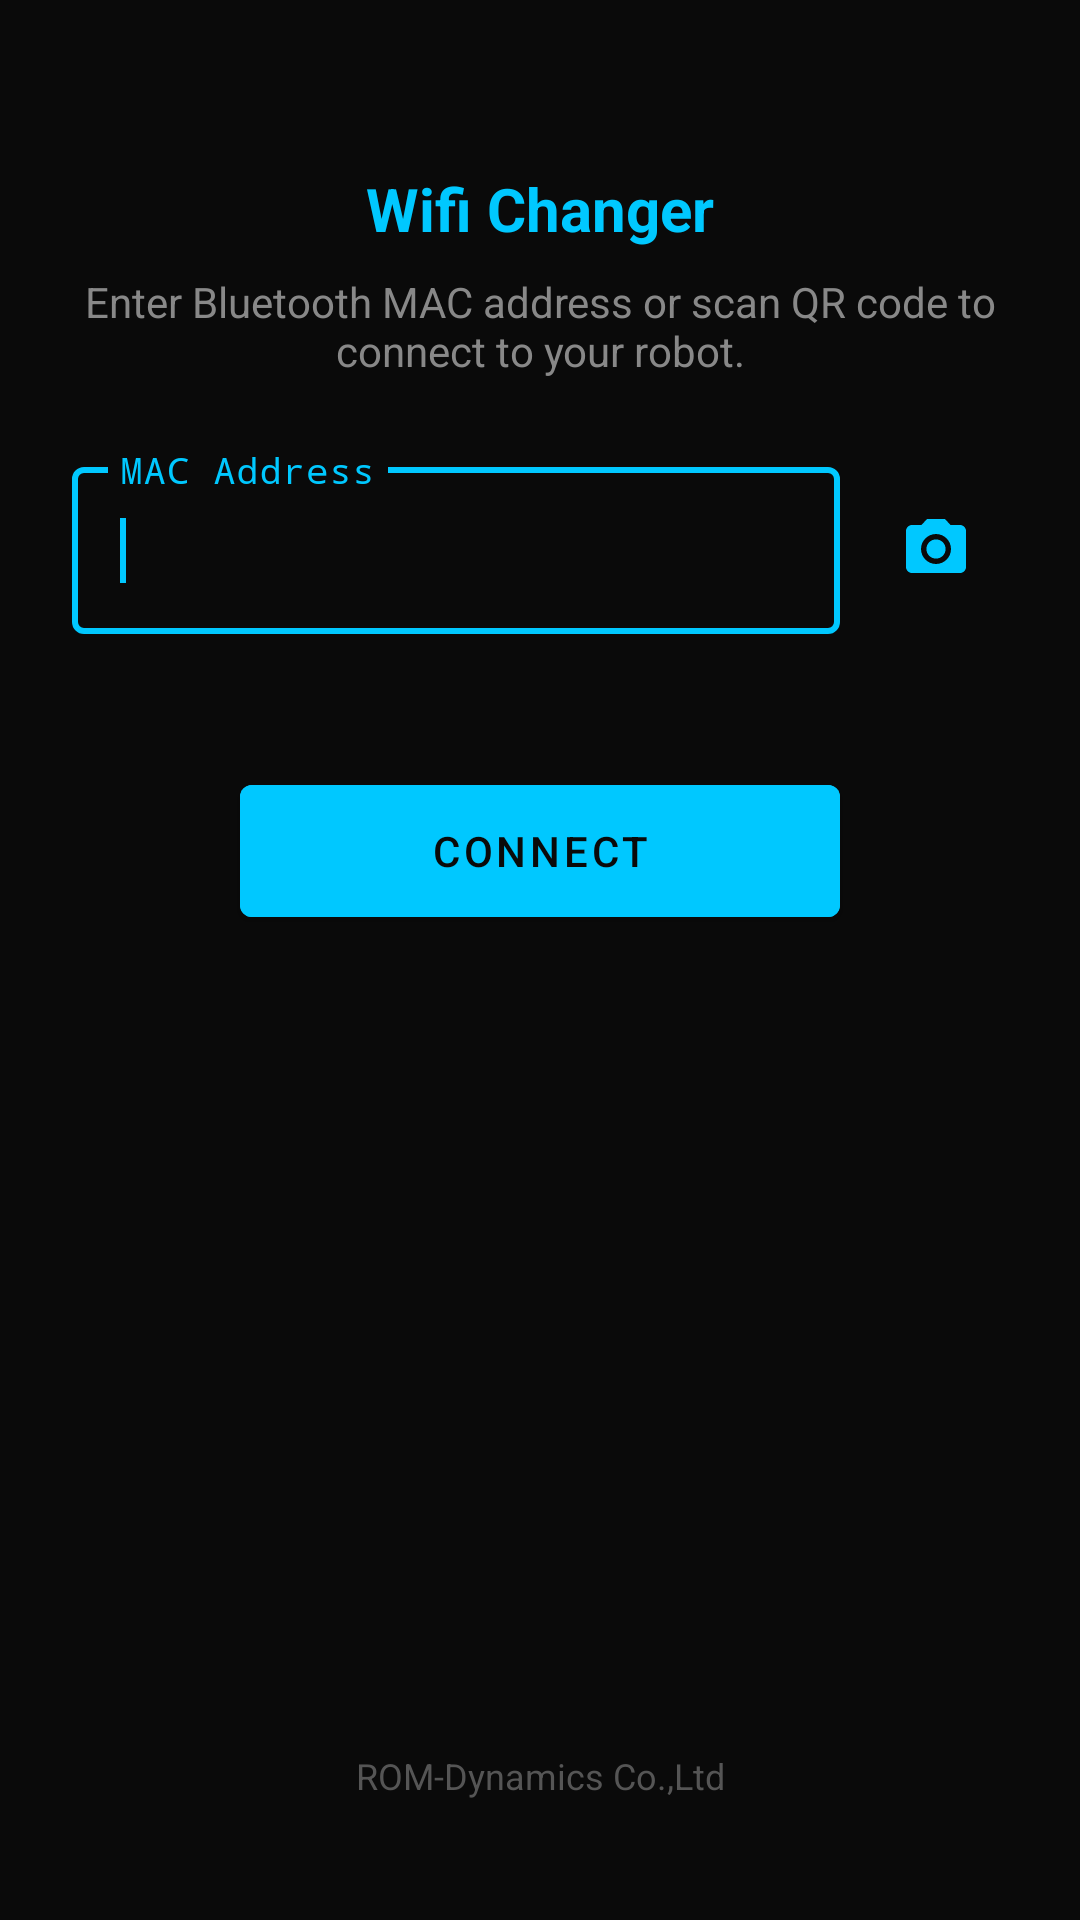

Layout XML and referenced resources for this Android screen:
<!-- AndroidManifest.xml: application theme Theme.BTRobotController -->
<!-- res/layout/activity_main.xml -->
<?xml version="1.0" encoding="utf-8"?>
<ScrollView xmlns:android="http://schemas.android.com/apk/res/android"
    xmlns:app="http://schemas.android.com/apk/res-auto"
    xmlns:tools="http://schemas.android.com/tools"
    android:layout_width="match_parent"
    android:layout_height="match_parent"
    android:background="@color/background_dark"
    android:fillViewport="true"
    tools:context=".MainActivity">

    <LinearLayout
        android:layout_width="match_parent"
        android:layout_height="wrap_content"
        android:orientation="vertical"
        android:padding="24dp"
        android:gravity="center_horizontal">

        
        <TextView
            android:layout_width="wrap_content"
            android:layout_height="wrap_content"
            android:layout_marginTop="32dp"
            android:text="@string/app_name"
            android:textColor="@color/accent_cyan"
            android:textSize="20sp"
            android:textStyle="bold" />

        <TextView
            android:layout_width="wrap_content"
            android:layout_height="wrap_content"
            android:layout_marginTop="8dp"
            android:layout_marginBottom="24dp"
            android:text="@string/main_description"
            android:textColor="#888888"
            android:textSize="14sp"
            android:gravity="center" />

        
        <LinearLayout
            android:layout_width="match_parent"
            android:layout_height="wrap_content"
            android:orientation="horizontal">

            <com.google.android.material.textfield.TextInputLayout
                android:id="@+id/layoutMacAddress"
                style="@style/Widget.MaterialComponents.TextInputLayout.OutlinedBox"
                android:layout_width="0dp"
                android:layout_height="wrap_content"
                android:layout_weight="1"
                android:hint="MAC Address"
                app:boxStrokeColor="@color/accent_cyan"
                app:hintTextColor="@color/accent_cyan"
                app:endIconMode="custom"
                app:errorEnabled="true">

                <com.google.android.material.textfield.TextInputEditText
                    android:id="@+id/editMacAddress"
                    android:layout_width="match_parent"
                    android:layout_height="wrap_content"
                    android:inputType="text"
                    android:textColor="@color/white"
                    android:fontFamily="monospace"
                    android:textSize="16sp"
                    android:maxLines="1">
                    <requestFocus />
                </com.google.android.material.textfield.TextInputEditText>
            </com.google.android.material.textfield.TextInputLayout>

            
            <ImageButton
                android:id="@+id/btnCameraScan"
                android:layout_width="48dp"
                android:layout_height="48dp"
                android:layout_marginStart="8dp"
                android:layout_marginBottom="8dp"
                android:layout_gravity="center_vertical"
                android:background="?attr/selectableItemBackgroundBorderless"
                android:src="@drawable/ic_camera"
                android:scaleType="centerInside"
                android:contentDescription="@string/scan_qr_code"
                app:tint="@color/accent_cyan" />

        </LinearLayout>

        
        <com.google.android.material.button.MaterialButton
            android:id="@+id/btnConnect"
            android:layout_width="200dp"
            android:layout_height="56dp"
            android:layout_marginTop="24dp"
            android:text="@string/connect"
            android:backgroundTint="@color/accent_cyan"
            android:textColor="@color/background_dark"
            app:icon="@drawable/ic_bluetooth"
            app:iconTint="@color/background_dark"
            app:iconGravity="textStart" />

        
        <View
            android:layout_width="0dp"
            android:layout_height="0dp"
            android:layout_weight="1" />

        
        <TextView
            android:layout_width="match_parent"
            android:layout_height="wrap_content"
            android:layout_marginTop="32dp"
            android:layout_marginBottom="16dp"
            android:gravity="center"
            android:text="@string/company_name"
            android:textColor="#555555"
            android:textSize="12sp" />

    </LinearLayout>
</ScrollView>
<!-- resources referenced by this layout -->
<resources>
  <color name="accent_cyan">#00C8FF</color>
  <color name="background_dark">#0A0A0A</color>
  <color name="white">#FFFFFF</color>
  <!-- drawable ic_camera (drawable) -->
  <?xml version="1.0" encoding="utf-8"?>
  <vector xmlns:android="http://schemas.android.com/apk/res/android"
      android:width="24dp"
      android:height="24dp"
      android:viewportWidth="24"
      android:viewportHeight="24">
      <path
          android:fillColor="#FFFFFF"
          android:pathData="M12,15.2C13.77,15.2 15.2,13.77 15.2,12C15.2,10.23 13.77,8.8 12,8.8C10.23,8.8 8.8,10.23 8.8,12C8.8,13.77 10.23,15.2 12,15.2ZM9,2L7.17,4H4C2.9,4 2,4.9 2,6V18C2,19.1 2.9,20 4,20H20C21.1,20 22,19.1 22,18V6C22,4.9 21.1,4 20,4H16.83L15,2H9ZM12,17C9.24,17 7,14.76 7,12C7,9.24 9.24,7 12,7C14.76,7 17,9.24 17,12C17,14.76 14.76,17 12,17Z" />
  </vector>
  <string name="app_name">Wifi Changer</string>
  <string name="company_name">ROM-Dynamics Co.,Ltd</string>
  <string name="connect">Connect</string>
  <string name="main_description">Enter Bluetooth MAC address or scan QR code to connect to your robot.</string>
  <string name="scan_qr_code">Scan QR Code</string>
  <style name="Theme.BTRobotController" parent="Theme.MaterialComponents.DayNight.NoActionBar">
          <item name="colorPrimary">@color/accent_cyan</item>
          <item name="colorPrimaryVariant">#0096CC</item>
          <item name="colorOnPrimary">@color/black</item>
          <item name="colorSecondary">@color/accent_cyan</item>
          <item name="colorOnSecondary">@color/black</item>
          <item name="android:statusBarColor">@color/background_dark</item>
          <item name="android:navigationBarColor">@color/background_dark</item>
          <item name="android:windowBackground">@color/background_dark</item>
      </style>
  <color name="black">#000000</color>
</resources>
